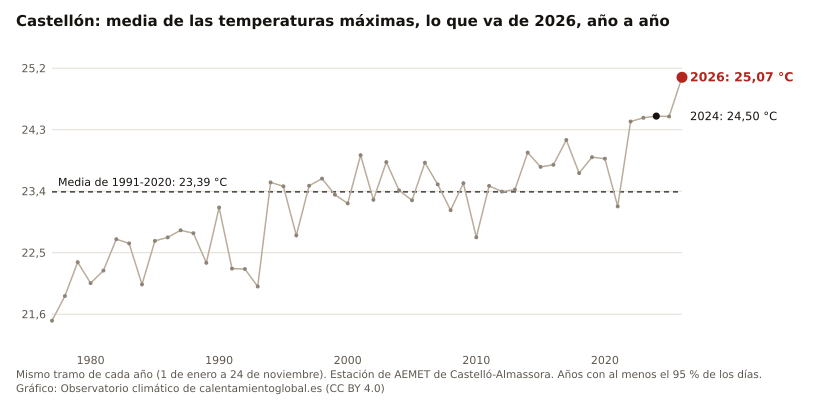

The table this chart was drawn from, first rows:
anio, valor, unidad
2026, 25.07, °C
2025, 24.49, °C
2024, 24.50, °C
2023, 24.48, °C
2022, 24.42, °C
2021, 23.18, °C
2020, 23.88, °C
2019, 23.90, °C
2018, 23.67, °C
2017, 24.15, °C
2016, 23.79, °C
2015, 23.76, °C
2014, 23.97, °C
2013, 23.42, °C
2012, 23.39, °C
2011, 23.48, °C
2010, 22.73, °C
2009, 23.52, °C
2008, 23.12, °C
2007, 23.50, °C
2006, 23.82, °C
2005, 23.27, °C
2004, 23.41, °C
2003, 23.83, °C
2002, 23.27, °C
2001, 23.93, °C
2000, 23.22, °C
1999, 23.35, °C
1998, 23.59, °C
1997, 23.48, °C
1996, 22.75, °C
1995, 23.47, °C
1994, 23.53, °C
1993, 22.01, °C
1992, 22.26, °C
1991, 22.27, °C
1990, 23.16, °C
1989, 22.35, °C
1988, 22.79, °C
1987, 22.83, °C
1986, 22.72, °C
1985, 22.67, °C
1984, 22.04, °C
1983, 22.64, °C
1982, 22.70, °C
1981, 22.24, °C
1980, 22.06, °C
1979, 22.36, °C
1978, 21.87, °C
1977, 21.51, °C
